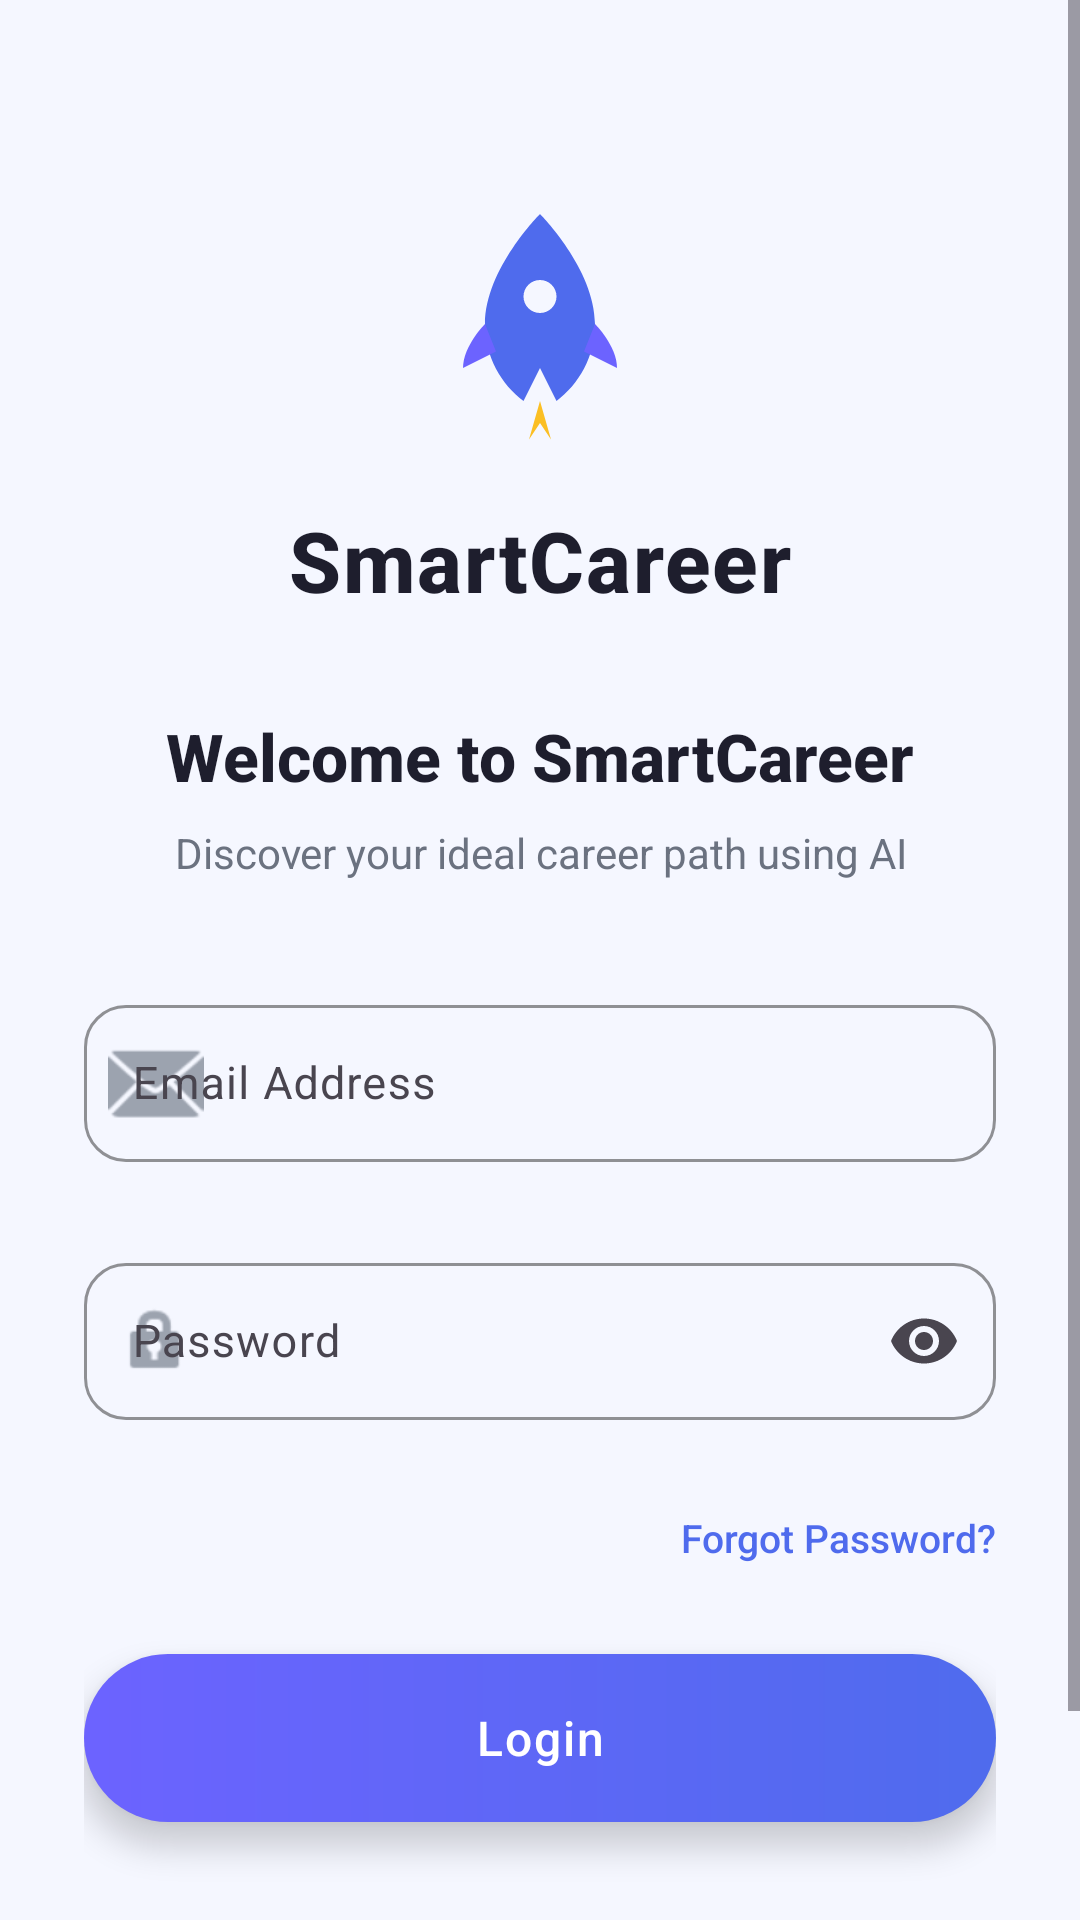

Write the Android layout XML for this screen, with the resource values it uses.
<!-- AndroidManifest.xml: activity theme Theme.SmartCareer -->
<!-- res/layout/activity_login.xml -->
<?xml version="1.0" encoding="utf-8"?>
<ScrollView xmlns:android="http://schemas.android.com/apk/res/android"
    xmlns:app="http://schemas.android.com/apk/res-auto"
    xmlns:tools="http://schemas.android.com/tools"
    android:layout_width="match_parent"
    android:layout_height="match_parent"
    android:fillViewport="true"
    android:background="@color/sc_background"
    tools:context=".LoginActivity">

    
    <androidx.constraintlayout.widget.ConstraintLayout
        android:layout_width="match_parent"
        android:layout_height="wrap_content"
        android:paddingStart="28dp"
        android:paddingEnd="28dp"
        android:paddingTop="64dp"
        android:paddingBottom="32dp">

        
        
        
        <ImageView
            android:id="@+id/ivLogo"
            android:layout_width="88dp"
            android:layout_height="88dp"
            android:contentDescription="@string/app_name"
            android:src="@drawable/ic_smartcareer_logo"
            app:layout_constraintEnd_toEndOf="parent"
            app:layout_constraintStart_toStartOf="parent"
            app:layout_constraintTop_toTopOf="parent" />

        
        
        
        <TextView
            android:id="@+id/tvAppName"
            android:layout_width="wrap_content"
            android:layout_height="wrap_content"
            android:layout_marginTop="16dp"
            android:fontFamily="sans-serif-medium"
            android:text="@string/app_name"
            android:textColor="@color/sc_text_primary"
            android:textSize="28sp"
            android:textStyle="bold"
            android:letterSpacing="0.02"
            app:layout_constraintEnd_toEndOf="parent"
            app:layout_constraintStart_toStartOf="parent"
            app:layout_constraintTop_toBottomOf="@id/ivLogo" />

        
        
        
        <TextView
            android:id="@+id/tvWelcome"
            android:layout_width="wrap_content"
            android:layout_height="wrap_content"
            android:layout_marginTop="32dp"
            android:fontFamily="sans-serif-medium"
            android:text="@string/login_welcome"
            android:textColor="@color/sc_text_primary"
            android:textSize="22sp"
            android:textStyle="bold"
            app:layout_constraintEnd_toEndOf="parent"
            app:layout_constraintStart_toStartOf="parent"
            app:layout_constraintTop_toBottomOf="@id/tvAppName" />

        
        
        
        <TextView
            android:id="@+id/tvSubtitle"
            android:layout_width="wrap_content"
            android:layout_height="wrap_content"
            android:layout_marginTop="8dp"
            android:fontFamily="sans-serif"
            android:gravity="center"
            android:text="@string/login_subtitle"
            android:textColor="@color/sc_text_secondary"
            android:textSize="14sp"
            app:layout_constraintEnd_toEndOf="parent"
            app:layout_constraintStart_toStartOf="parent"
            app:layout_constraintTop_toBottomOf="@id/tvWelcome" />

        
        
        
        <com.google.android.material.textfield.TextInputLayout
            android:id="@+id/tilEmail"
            style="@style/Widget.Material3.TextInputLayout.OutlinedBox"
            android:layout_width="0dp"
            android:layout_height="wrap_content"
            android:layout_marginTop="36dp"
            android:hint="@string/hint_email"
            app:startIconDrawable="@android:drawable/ic_dialog_email"
            app:startIconTint="@color/sc_text_hint"
            app:boxCornerRadiusTopStart="14dp"
            app:boxCornerRadiusTopEnd="14dp"
            app:boxCornerRadiusBottomStart="14dp"
            app:boxCornerRadiusBottomEnd="14dp"
            app:boxStrokeColor="@color/sc_primary"
            app:hintTextColor="@color/sc_primary"
            app:errorEnabled="true"
            app:layout_constraintEnd_toEndOf="parent"
            app:layout_constraintStart_toStartOf="parent"
            app:layout_constraintTop_toBottomOf="@id/tvSubtitle">

            <com.google.android.material.textfield.TextInputEditText
                android:id="@+id/etEmail"
                android:layout_width="match_parent"
                android:layout_height="wrap_content"
                android:inputType="textEmailAddress"
                android:textColor="@color/sc_text_primary"
                android:textSize="15sp"
                android:fontFamily="sans-serif"
                android:paddingTop="16dp"
                android:paddingBottom="16dp" />

        </com.google.android.material.textfield.TextInputLayout>

        
        
        
        <com.google.android.material.textfield.TextInputLayout
            android:id="@+id/tilPassword"
            style="@style/Widget.Material3.TextInputLayout.OutlinedBox"
            android:layout_width="0dp"
            android:layout_height="wrap_content"
            android:layout_marginTop="8dp"
            android:hint="@string/hint_password"
            app:startIconDrawable="@android:drawable/ic_lock_idle_lock"
            app:startIconTint="@color/sc_text_hint"
            app:endIconMode="password_toggle"
            app:boxCornerRadiusTopStart="14dp"
            app:boxCornerRadiusTopEnd="14dp"
            app:boxCornerRadiusBottomStart="14dp"
            app:boxCornerRadiusBottomEnd="14dp"
            app:boxStrokeColor="@color/sc_primary"
            app:hintTextColor="@color/sc_primary"
            app:errorEnabled="true"
            app:layout_constraintEnd_toEndOf="parent"
            app:layout_constraintStart_toStartOf="parent"
            app:layout_constraintTop_toBottomOf="@id/tilEmail">

            <com.google.android.material.textfield.TextInputEditText
                android:id="@+id/etPassword"
                android:layout_width="match_parent"
                android:layout_height="wrap_content"
                android:inputType="textPassword"
                android:textColor="@color/sc_text_primary"
                android:textSize="15sp"
                android:fontFamily="sans-serif"
                android:paddingTop="16dp"
                android:paddingBottom="16dp" />

        </com.google.android.material.textfield.TextInputLayout>

        
        
        
        <TextView
            android:id="@+id/tvForgotPassword"
            android:layout_width="wrap_content"
            android:layout_height="wrap_content"
            android:layout_marginTop="4dp"
            android:text="@string/forgot_password"
            android:textColor="@color/sc_text_link"
            android:textSize="13sp"
            android:fontFamily="sans-serif-medium"
            android:clickable="true"
            android:focusable="true"
            android:foreground="?attr/selectableItemBackground"
            android:paddingVertical="6dp"
            app:layout_constraintEnd_toEndOf="parent"
            app:layout_constraintTop_toBottomOf="@id/tilPassword" />

        
        
        
        <Button
            android:id="@+id/btnLogin"
            android:layout_width="0dp"
            android:layout_height="56dp"
            android:layout_marginTop="24dp"
            android:background="@drawable/bg_login_button_ripple"
            android:text="@string/btn_login"
            android:textColor="@color/white"
            android:textSize="16sp"
            android:textAllCaps="false"
            android:fontFamily="sans-serif-medium"
            android:letterSpacing="0.04"
            android:elevation="6dp"
            android:stateListAnimator="@null"
            app:layout_constraintEnd_toEndOf="parent"
            app:layout_constraintStart_toStartOf="parent"
            app:layout_constraintTop_toBottomOf="@id/tvForgotPassword" />

        
        
        
        <ProgressBar
            android:id="@+id/progressBar"
            android:layout_width="wrap_content"
            android:layout_height="wrap_content"
            android:layout_marginTop="16dp"
            android:visibility="gone"
            android:indeterminate="true"
            app:layout_constraintEnd_toEndOf="parent"
            app:layout_constraintStart_toStartOf="parent"
            app:layout_constraintTop_toBottomOf="@id/btnLogin" />

        
        
        
        <TextView
            android:id="@+id/tvCreateAccount"
            android:layout_width="wrap_content"
            android:layout_height="wrap_content"
            android:layout_marginTop="28dp"
            android:layout_marginBottom="16dp"
            android:fontFamily="sans-serif"
            android:textSize="14sp"
            android:textColor="@color/sc_text_secondary"
            android:clickable="true"
            android:focusable="true"
            android:foreground="?attr/selectableItemBackground"
            android:paddingVertical="8dp"
            app:layout_constraintBottom_toBottomOf="parent"
            app:layout_constraintEnd_toEndOf="parent"
            app:layout_constraintStart_toStartOf="parent"
            app:layout_constraintTop_toBottomOf="@id/btnLogin"
            app:layout_constraintVertical_bias="0.0"
            tools:text="Don't have an account? Create Account" />

    </androidx.constraintlayout.widget.ConstraintLayout>

</ScrollView>
<!-- resources referenced by this layout -->
<resources>
  <color name="sc_background">#F5F7FF</color>
  <color name="sc_primary">#4F6BED</color>
  <color name="sc_text_hint">#9CA3AF</color>
  <color name="sc_text_link">#4F6BED</color>
  <color name="sc_text_primary">#1E1E2D</color>
  <color name="sc_text_secondary">#6B7280</color>
  <color name="white">#FFFFFFFF</color>
  <!-- drawable bg_login_button_ripple (drawable) -->
  <?xml version="1.0" encoding="utf-8"?>
  <ripple xmlns:android="http://schemas.android.com/apk/res/android"
      android:color="#33FFFFFF">
  
      
      <item android:drawable="@drawable/bg_login_button" />
  
  </ripple>
  <!-- drawable ic_smartcareer_logo (drawable) -->
  <?xml version="1.0" encoding="utf-8"?>
  <vector xmlns:android="http://schemas.android.com/apk/res/android"
      android:width="96dp"
      android:height="96dp"
      android:viewportWidth="24"
      android:viewportHeight="24">
  
      
      <path
          android:fillColor="@color/sc_primary"
          android:pathData="M12,2C12,2 7,7 7,12c0,3 1.5,5.5 3.5,7l1.5,-3 1.5,3c2,-1.5 3.5,-4 3.5,-7C17,7 12,2 12,2z" />
  
      
      <path
          android:fillColor="@color/sc_background"
          android:pathData="M12,9.5m-1.5,0a1.5,1.5 0,1 1,3 0a1.5,1.5 0,1 1,-3 0" />
  
      
      <path
          android:fillColor="@color/sc_secondary"
          android:pathData="M7,12c0,0 -2,2 -2,4l3,-1.5z" />
  
      
      <path
          android:fillColor="@color/sc_secondary"
          android:pathData="M17,12c0,0 2,2 2,4l-3,-1.5z" />
  
      
      <path
          android:fillColor="#FBBF24"
          android:pathData="M12,19l-1,3.5L12,21l1,1.5z" />
  
  </vector>
  <string name="app_name">SmartCareer</string>
  <string name="btn_login">Login</string>
  <string name="forgot_password">Forgot Password?</string>
  <string name="hint_email">Email Address</string>
  <string name="hint_password">Password</string>
  <string name="login_subtitle">Discover your ideal career path using AI</string>
  <string name="login_welcome">Welcome to SmartCareer</string>
  <style name="Theme.SmartCareer" parent="Theme.Material3.Light.NoActionBar">
          
          <item name="colorPrimary">@color/sc_primary</item>
          <item name="colorPrimaryDark">@color/sc_primary_dark</item>
          <item name="colorAccent">@color/sc_secondary</item>
  
          
          <item name="android:colorBackground">@color/sc_background</item>
          <item name="colorSurface">@color/sc_surface</item>
  
          
          <item name="android:statusBarColor">@color/sc_background</item>
          <item name="android:windowLightStatusBar">true</item>
  
          
          <item name="colorError">@color/sc_error</item>
      </style>
  <!-- drawable bg_login_button (drawable) -->
  <?xml version="1.0" encoding="utf-8"?>
  <shape xmlns:android="http://schemas.android.com/apk/res/android"
      android:shape="rectangle">
  
      
      <gradient
          android:angle="0"
          android:startColor="@color/sc_gradient_start"
          android:endColor="@color/sc_gradient_end"
          android:type="linear" />
  
      
      <corners android:radius="28dp" />
  
  </shape>
  <color name="sc_secondary">#6C63FF</color>
  <color name="sc_primary_dark">#3B50C4</color>
  <color name="sc_surface">#FFFFFF</color>
  <color name="sc_error">#EF4444</color>
  <color name="sc_gradient_start">#6C63FF</color>
  <color name="sc_gradient_end">#4F6BED</color>
</resources>
